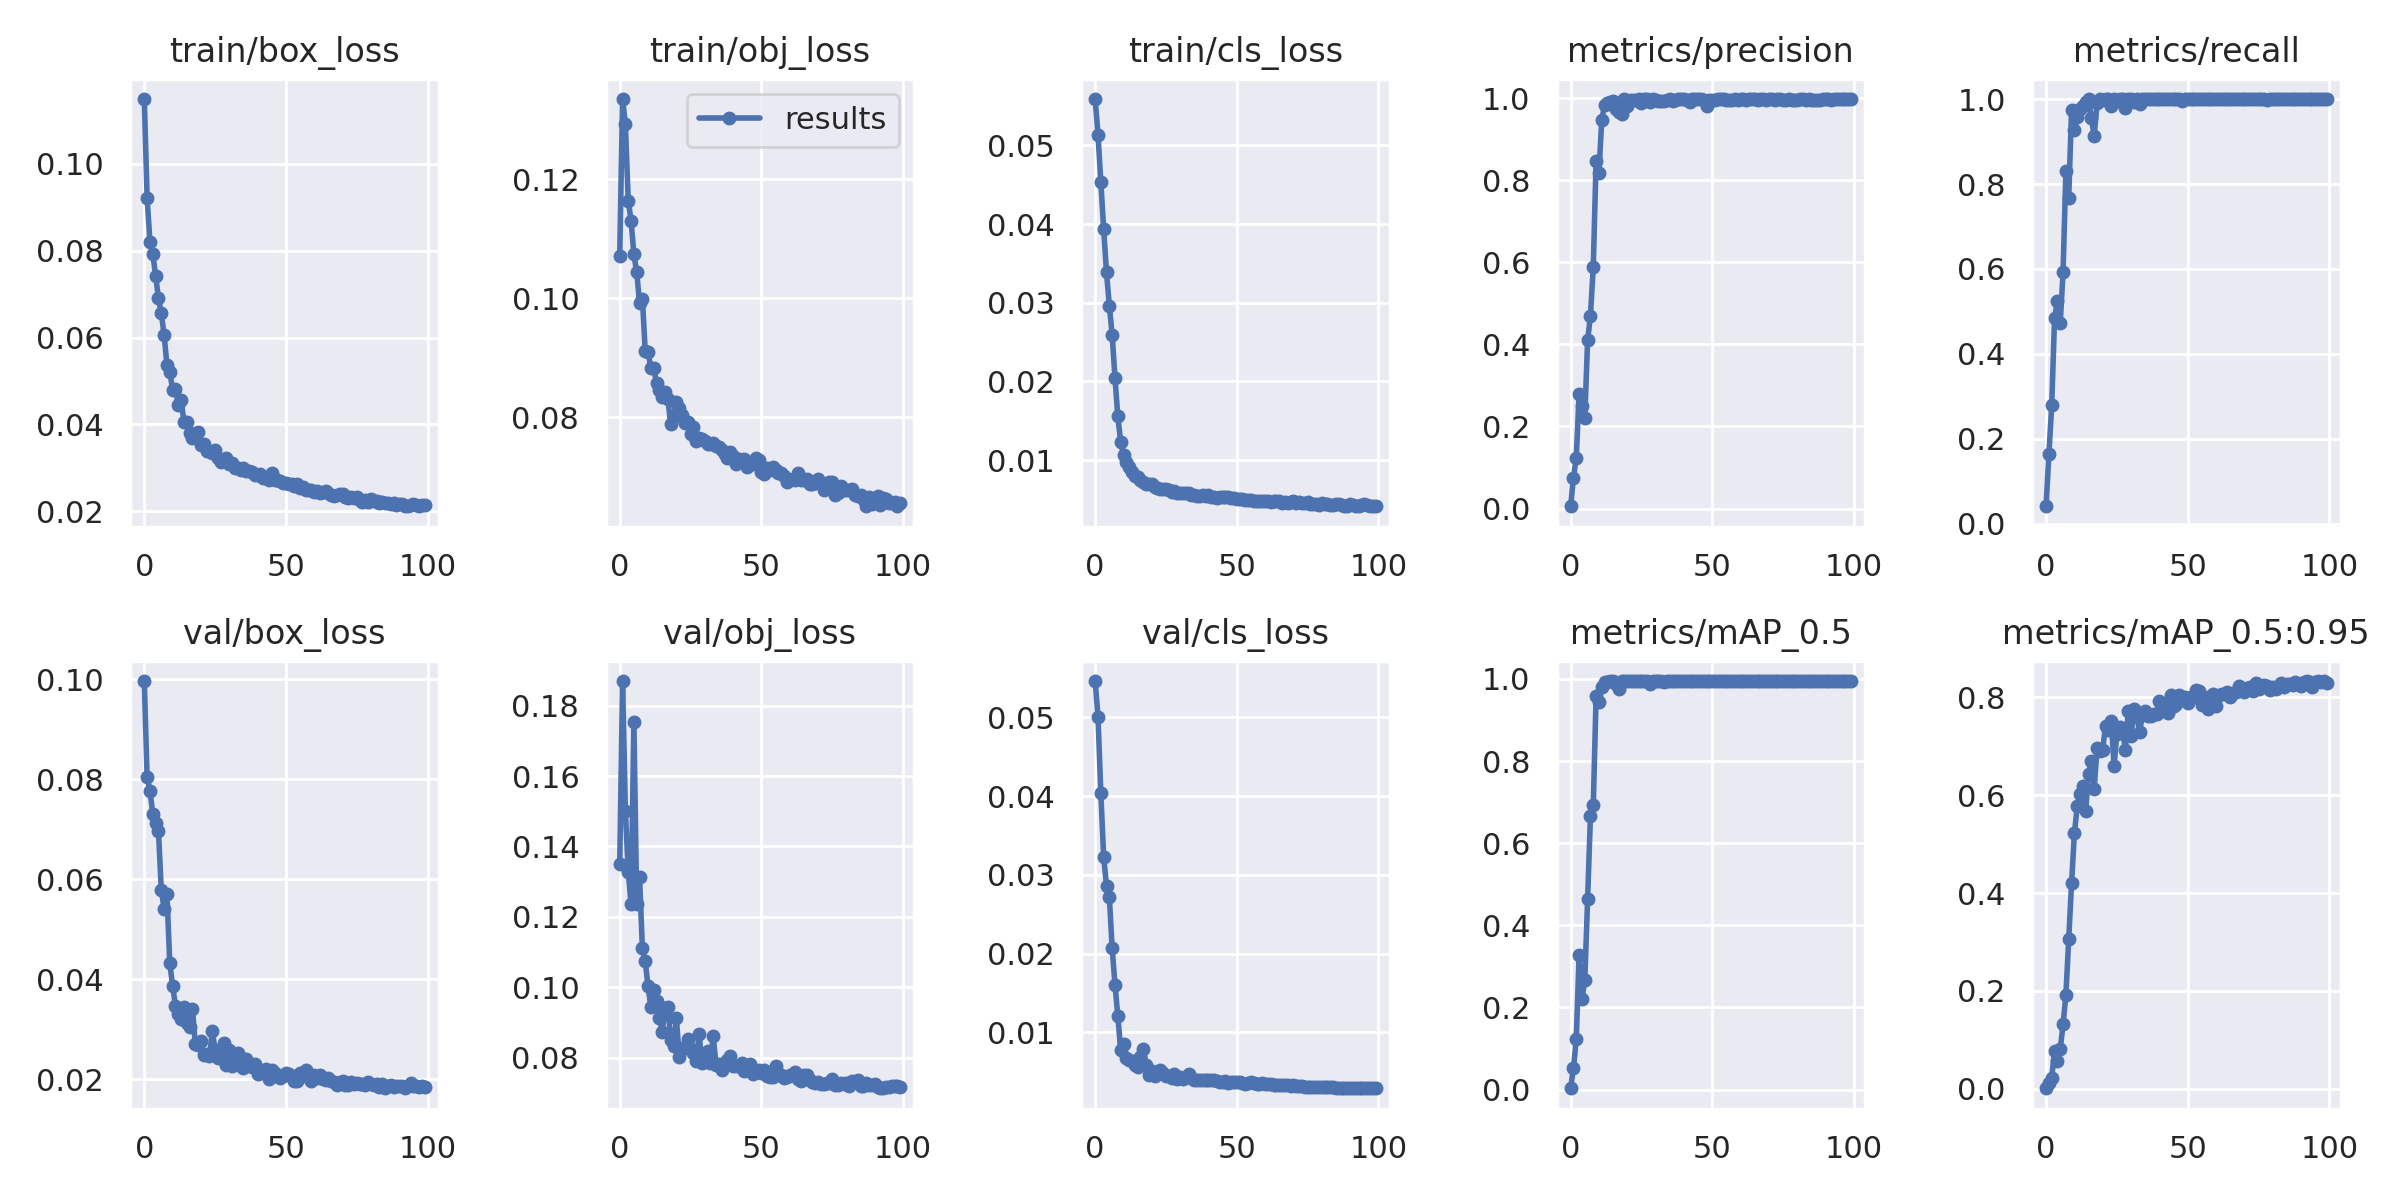

The data file committed next to this chart (first rows):
epoch, train/box_loss, train/obj_loss, train/cls_loss, metrics/precision, metrics/recall, metrics/mAP_0.5, metrics/mAP_0.5:0.95, val/box_loss, val/obj_loss, val/cls_loss, x/lr0, x/lr1, x/lr2
0, 0.1149, 0.1072, 0.0559, 0.005541, 0.04167, 0.003094, 0.0007134, 0.09967, 0.1351, 0.0546, 0.0013, 0.0013, 0.0883
1, 0.09222, 0.1335, 0.05137, 0.0743, 0.1639, 0.0519, 0.01106, 0.08046, 0.187, 0.05006, 0.002673, 0.002673, 0.07567
2, 0.082, 0.1293, 0.04536, 0.1241, 0.2792, 0.1231, 0.02238, 0.07769, 0.1501, 0.04035, 0.004019, 0.004019, 0.06302
3, 0.07935, 0.1164, 0.03933, 0.28, 0.4837, 0.3268, 0.07625, 0.07314, 0.1327, 0.03225, 0.005337, 0.005337, 0.05034
4, 0.07427, 0.1131, 0.03388, 0.2503, 0.5256, 0.2207, 0.05624, 0.07131, 0.1237, 0.02863, 0.006627, 0.006627, 0.03763
5, 0.06906, 0.1074, 0.02963, 0.2197, 0.4722, 0.2664, 0.08034, 0.06967, 0.1754, 0.02723, 0.007889, 0.007889, 0.02489
6, 0.06564, 0.1044, 0.02591, 0.4094, 0.5921, 0.4632, 0.1314, 0.05784, 0.1237, 0.02065, 0.009124, 0.009124, 0.01212
7, 0.06058, 0.09924, 0.02043, 0.4699, 0.8295, 0.6673, 0.191, 0.05412, 0.1313, 0.01606, 0.009307, 0.009307, 0.009307
8, 0.05368, 0.0999, 0.01556, 0.5886, 0.7681, 0.6919, 0.3055, 0.05703, 0.111, 0.01205, 0.009307, 0.009307, 0.009307
9, 0.05212, 0.09115, 0.01231, 0.8472, 0.9742, 0.9587, 0.4199, 0.04316, 0.1074, 0.00781, 0.009208, 0.009208, 0.009208
10, 0.04801, 0.09101, 0.01061, 0.8169, 0.9266, 0.9429, 0.5222, 0.03874, 0.1003, 0.00854, 0.009109, 0.009109, 0.009109
11, 0.04822, 0.08827, 0.009791, 0.9473, 0.957, 0.9811, 0.577, 0.03465, 0.09427, 0.00676, 0.00901, 0.00901, 0.00901
12, 0.04447, 0.0882, 0.009164, 0.9837, 0.976, 0.9935, 0.6031, 0.03304, 0.09928, 0.006478, 0.008911, 0.008911, 0.008911
13, 0.04555, 0.08575, 0.00855, 0.9876, 0.9842, 0.9927, 0.6186, 0.03211, 0.09612, 0.006308, 0.008812, 0.008812, 0.008812
14, 0.04062, 0.08464, 0.007984, 0.9895, 0.9922, 0.9949, 0.5686, 0.03454, 0.09118, 0.005871, 0.008713, 0.008713, 0.008713
15, 0.04043, 0.08343, 0.007847, 0.9922, 0.9999, 0.9946, 0.6437, 0.03134, 0.08741, 0.005594, 0.008614, 0.008614, 0.008614
16, 0.03796, 0.08426, 0.007469, 0.9728, 0.9544, 0.9886, 0.6698, 0.03049, 0.09402, 0.006826, 0.008515, 0.008515, 0.008515
17, 0.0368, 0.08299, 0.007208, 0.9663, 0.9128, 0.9767, 0.6138, 0.0341, 0.09451, 0.007907, 0.008416, 0.008416, 0.008416
18, 0.03706, 0.07881, 0.006963, 0.9606, 0.9905, 0.995, 0.6967, 0.02707, 0.08492, 0.005824, 0.008317, 0.008317, 0.008317
19, 0.03828, 0.08006, 0.00697, 0.9966, 1, 0.995, 0.6905, 0.02684, 0.08325, 0.004653, 0.008218, 0.008218, 0.008218
20, 0.0353, 0.08261, 0.006917, 0.9799, 0.9986, 0.995, 0.6933, 0.02756, 0.09119, 0.005083, 0.008119, 0.008119, 0.008119
21, 0.03556, 0.08151, 0.006632, 0.9953, 1, 0.995, 0.7424, 0.02477, 0.08017, 0.004434, 0.00802, 0.00802, 0.00802
22, 0.03393, 0.08035, 0.006439, 0.9944, 1, 0.995, 0.7335, 0.02514, 0.08263, 0.004673, 0.007921, 0.007921, 0.007921
23, 0.03396, 0.07901, 0.006392, 0.9946, 0.9831, 0.9941, 0.752, 0.02466, 0.08276, 0.005177, 0.007822, 0.007822, 0.007822
24, 0.0334, 0.07927, 0.006394, 0.9967, 0.9996, 0.995, 0.6604, 0.02958, 0.08539, 0.004903, 0.007723, 0.007723, 0.007723
25, 0.03403, 0.0772, 0.006289, 0.9881, 0.9944, 0.9945, 0.7254, 0.02594, 0.08257, 0.004432, 0.007624, 0.007624, 0.007624
26, 0.03231, 0.07828, 0.006166, 0.9968, 1, 0.995, 0.7394, 0.02423, 0.08143, 0.0044, 0.007525, 0.007525, 0.007525
27, 0.03131, 0.07596, 0.006012, 0.9965, 1, 0.995, 0.7335, 0.02475, 0.07903, 0.00423, 0.007426, 0.007426, 0.007426
28, 0.03186, 0.07645, 0.006098, 0.9896, 0.9795, 0.9876, 0.692, 0.02724, 0.08685, 0.004671, 0.007327, 0.007327, 0.007327
29, 0.03214, 0.07636, 0.005805, 0.9968, 1, 0.995, 0.7715, 0.02288, 0.07861, 0.004076, 0.007228, 0.007228, 0.007228
30, 0.03089, 0.07592, 0.005877, 0.9958, 1, 0.995, 0.7215, 0.02581, 0.07955, 0.004278, 0.007129, 0.007129, 0.007129
31, 0.03104, 0.07547, 0.005857, 0.9927, 0.9931, 0.9947, 0.776, 0.02255, 0.08194, 0.004096, 0.00703, 0.00703, 0.00703
32, 0.02998, 0.07544, 0.005795, 0.9925, 0.9991, 0.995, 0.7641, 0.02351, 0.07859, 0.004306, 0.006931, 0.006931, 0.006931
33, 0.03002, 0.07572, 0.005774, 0.9925, 0.9872, 0.9931, 0.7285, 0.02516, 0.08611, 0.004735, 0.006832, 0.006832, 0.006832
34, 0.02957, 0.0751, 0.005529, 0.9955, 1, 0.995, 0.7636, 0.02259, 0.07801, 0.004212, 0.006733, 0.006733, 0.006733
35, 0.02985, 0.07492, 0.005612, 0.9965, 1, 0.995, 0.7717, 0.02218, 0.07819, 0.004014, 0.006634, 0.006634, 0.006634
36, 0.02916, 0.07454, 0.005436, 0.9923, 1, 0.9949, 0.763, 0.024, 0.07649, 0.003938, 0.006535, 0.006535, 0.006535
37, 0.02919, 0.07376, 0.005423, 0.9956, 1, 0.995, 0.7621, 0.02331, 0.07786, 0.004006, 0.006436, 0.006436, 0.006436
38, 0.02897, 0.07311, 0.005539, 0.997, 1, 0.995, 0.7659, 0.02241, 0.07924, 0.003905, 0.006337, 0.006337, 0.006337
39, 0.02845, 0.07414, 0.005468, 0.9971, 1, 0.995, 0.767, 0.02301, 0.08057, 0.00394, 0.006238, 0.006238, 0.006238
40, 0.02841, 0.0735, 0.005577, 0.997, 1, 0.995, 0.7935, 0.02099, 0.07769, 0.004007, 0.006139, 0.006139, 0.006139
41, 0.02863, 0.07208, 0.005382, 0.9963, 1, 0.995, 0.7829, 0.02118, 0.07775, 0.003892, 0.00604, 0.00604, 0.00604
42, 0.02775, 0.07295, 0.005297, 0.9895, 0.9999, 0.995, 0.7873, 0.02153, 0.07752, 0.003897, 0.005941, 0.005941, 0.005941
43, 0.02753, 0.07268, 0.005177, 0.9971, 1, 0.995, 0.7691, 0.0221, 0.07855, 0.003829, 0.005842, 0.005842, 0.005842
44, 0.02719, 0.073, 0.00536, 0.9971, 1, 0.995, 0.8055, 0.02, 0.07609, 0.003755, 0.005743, 0.005743, 0.005743
45, 0.02871, 0.0717, 0.005317, 0.997, 1, 0.995, 0.7822, 0.02185, 0.07637, 0.003741, 0.005644, 0.005644, 0.005644
46, 0.02726, 0.07217, 0.005272, 0.9964, 1, 0.995, 0.7871, 0.02119, 0.07825, 0.003838, 0.005545, 0.005545, 0.005545
47, 0.02727, 0.07215, 0.005281, 0.9962, 1, 0.995, 0.806, 0.0207, 0.07523, 0.003598, 0.005446, 0.005446, 0.005446
48, 0.0269, 0.07315, 0.005203, 0.9813, 0.9958, 0.9947, 0.7967, 0.02027, 0.07611, 0.003722, 0.005347, 0.005347, 0.005347
49, 0.02648, 0.07281, 0.005186, 0.9955, 1, 0.995, 0.8006, 0.02067, 0.07646, 0.003683, 0.005248, 0.005248, 0.005248
50, 0.02659, 0.07074, 0.005039, 0.9953, 1, 0.995, 0.7883, 0.02126, 0.07578, 0.003659, 0.005149, 0.005149, 0.005149
51, 0.02616, 0.07045, 0.005109, 0.9956, 1, 0.995, 0.8012, 0.02099, 0.07637, 0.003693, 0.00505, 0.00505, 0.00505
52, 0.02618, 0.07137, 0.005003, 0.9972, 1, 0.995, 0.8001, 0.02045, 0.07492, 0.003608, 0.004951, 0.004951, 0.004951
53, 0.02569, 0.07111, 0.004956, 0.997, 1, 0.995, 0.8148, 0.01959, 0.0746, 0.003498, 0.004852, 0.004852, 0.004852
54, 0.02623, 0.07157, 0.004942, 0.9967, 1, 0.995, 0.8137, 0.01966, 0.07438, 0.003511, 0.004753, 0.004753, 0.004753
55, 0.02534, 0.07108, 0.004945, 0.9961, 1, 0.995, 0.7843, 0.02115, 0.07773, 0.003681, 0.004654, 0.004654, 0.004654
56, 0.02566, 0.07056, 0.004869, 0.9963, 1, 0.995, 0.801, 0.02077, 0.07554, 0.003522, 0.004555, 0.004555, 0.004555
57, 0.02479, 0.07066, 0.004795, 0.9961, 1, 0.995, 0.7764, 0.02177, 0.07509, 0.003434, 0.004456, 0.004456, 0.004456
58, 0.02484, 0.07005, 0.004859, 0.9967, 1, 0.995, 0.7904, 0.02029, 0.07412, 0.003446, 0.004357, 0.004357, 0.004357
59, 0.02487, 0.06911, 0.004759, 0.9964, 1, 0.995, 0.8063, 0.01972, 0.0744, 0.003524, 0.004258, 0.004258, 0.004258
... 40 more rows
